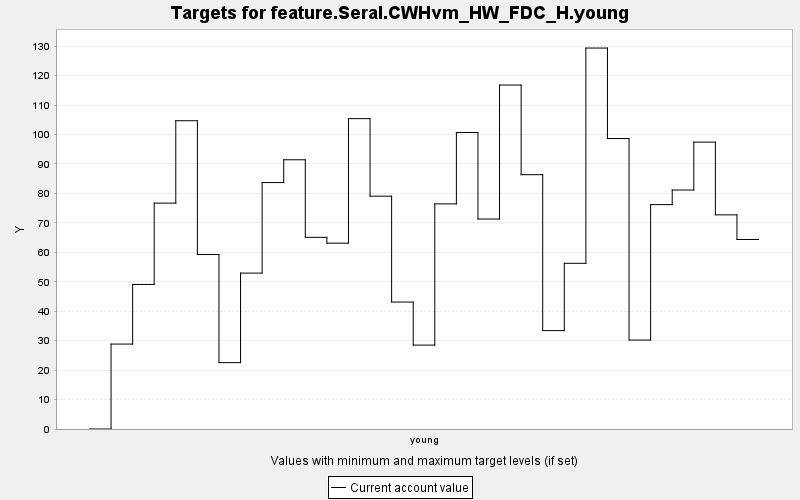

Values plotted in this chart, from the file beside it:
TARGET, PERIOD, YEAR, PERIODWIDTH, MINIMUM, MAXIMUM, MINWEIGHT, MAXWEIGHT, CURRENT, SUMMARY
feature.Seral.CWHvm_HW_FDC_H.young, 0, 0, 10.0, 0.0, 10000, 1.0, 1.0, 0.0, 0.0
feature.Seral.CWHvm_HW_FDC_H.young, 1, 10, 10.0, 0.0, 10000, 1.0, 1.0, 28.84, 0.0
feature.Seral.CWHvm_HW_FDC_H.young, 2, 20, 10.0, 0.0, 10000, 1.0, 1.0, 49.09, 0.0
feature.Seral.CWHvm_HW_FDC_H.young, 3, 30, 10.0, 0.0, 10000, 1.0, 1.0, 76.71, 0.0
feature.Seral.CWHvm_HW_FDC_H.young, 4, 40, 10.0, 0.0, 10000, 1.0, 1.0, 104.7, 0.0
feature.Seral.CWHvm_HW_FDC_H.young, 5, 50, 10.0, 0.0, 10000, 1.0, 1.0, 59.25, 0.0
feature.Seral.CWHvm_HW_FDC_H.young, 6, 60, 10.0, 0.0, 10000, 1.0, 1.0, 22.54, 0.0
feature.Seral.CWHvm_HW_FDC_H.young, 7, 70, 10.0, 0.0, 10000, 1.0, 1.0, 52.95, 0.0
feature.Seral.CWHvm_HW_FDC_H.young, 8, 80, 10.0, 0.0, 10000, 1.0, 1.0, 83.69, 0.0
feature.Seral.CWHvm_HW_FDC_H.young, 9, 90, 10.0, 0.0, 10000, 1.0, 1.0, 91.43, 0.0
feature.Seral.CWHvm_HW_FDC_H.young, 10, 100, 10.0, 0.0, 10000, 1.0, 1.0, 65.09, 0.0
feature.Seral.CWHvm_HW_FDC_H.young, 11, 110, 10.0, 0.0, 10000, 1.0, 1.0, 63.11, 0.0
feature.Seral.CWHvm_HW_FDC_H.young, 12, 120, 10.0, 0.0, 10000, 1.0, 1.0, 105.4, 0.0
feature.Seral.CWHvm_HW_FDC_H.young, 13, 130, 10.0, 0.0, 10000, 1.0, 1.0, 79.07, 0.0
feature.Seral.CWHvm_HW_FDC_H.young, 14, 140, 10.0, 0.0, 10000, 1.0, 1.0, 43.11, 0.0
feature.Seral.CWHvm_HW_FDC_H.young, 15, 150, 10.0, 0.0, 10000, 1.0, 1.0, 28.5, 0.0
feature.Seral.CWHvm_HW_FDC_H.young, 16, 160, 10.0, 0.0, 10000, 1.0, 1.0, 76.45, 0.0
feature.Seral.CWHvm_HW_FDC_H.young, 17, 170, 10.0, 0.0, 10000, 1.0, 1.0, 100.7, 0.0
feature.Seral.CWHvm_HW_FDC_H.young, 18, 180, 10.0, 0.0, 10000, 1.0, 1.0, 71.31, 0.0
feature.Seral.CWHvm_HW_FDC_H.young, 19, 190, 10.0, 0.0, 10000, 1.0, 1.0, 116.8, 0.0
feature.Seral.CWHvm_HW_FDC_H.young, 20, 200, 10.0, 0.0, 10000, 1.0, 1.0, 86.37, 0.0
feature.Seral.CWHvm_HW_FDC_H.young, 21, 210, 10.0, 0.0, 10000, 1.0, 1.0, 33.42, 0.0
feature.Seral.CWHvm_HW_FDC_H.young, 22, 220, 10.0, 0.0, 10000, 1.0, 1.0, 56.27, 0.0
feature.Seral.CWHvm_HW_FDC_H.young, 23, 230, 10.0, 0.0, 10000, 1.0, 1.0, 129.4, 0.0
feature.Seral.CWHvm_HW_FDC_H.young, 24, 240, 10.0, 0.0, 10000, 1.0, 1.0, 98.65, 0.0
feature.Seral.CWHvm_HW_FDC_H.young, 25, 250, 10.0, 0.0, 10000, 1.0, 1.0, 30.21, 0.0
feature.Seral.CWHvm_HW_FDC_H.young, 26, 260, 10.0, 0.0, 10000, 1.0, 1.0, 76.2, 0.0
feature.Seral.CWHvm_HW_FDC_H.young, 27, 270, 10.0, 0.0, 10000, 1.0, 1.0, 81.16, 0.0
feature.Seral.CWHvm_HW_FDC_H.young, 28, 280, 10.0, 0.0, 10000, 1.0, 1.0, 97.43, 0.0
feature.Seral.CWHvm_HW_FDC_H.young, 29, 290, 10.0, 0.0, 10000, 1.0, 1.0, 72.73, 0.0
feature.Seral.CWHvm_HW_FDC_H.young, 30, 300, 10.0, 0.0, 10000, 1.0, 1.0, 64.36, 0.0
